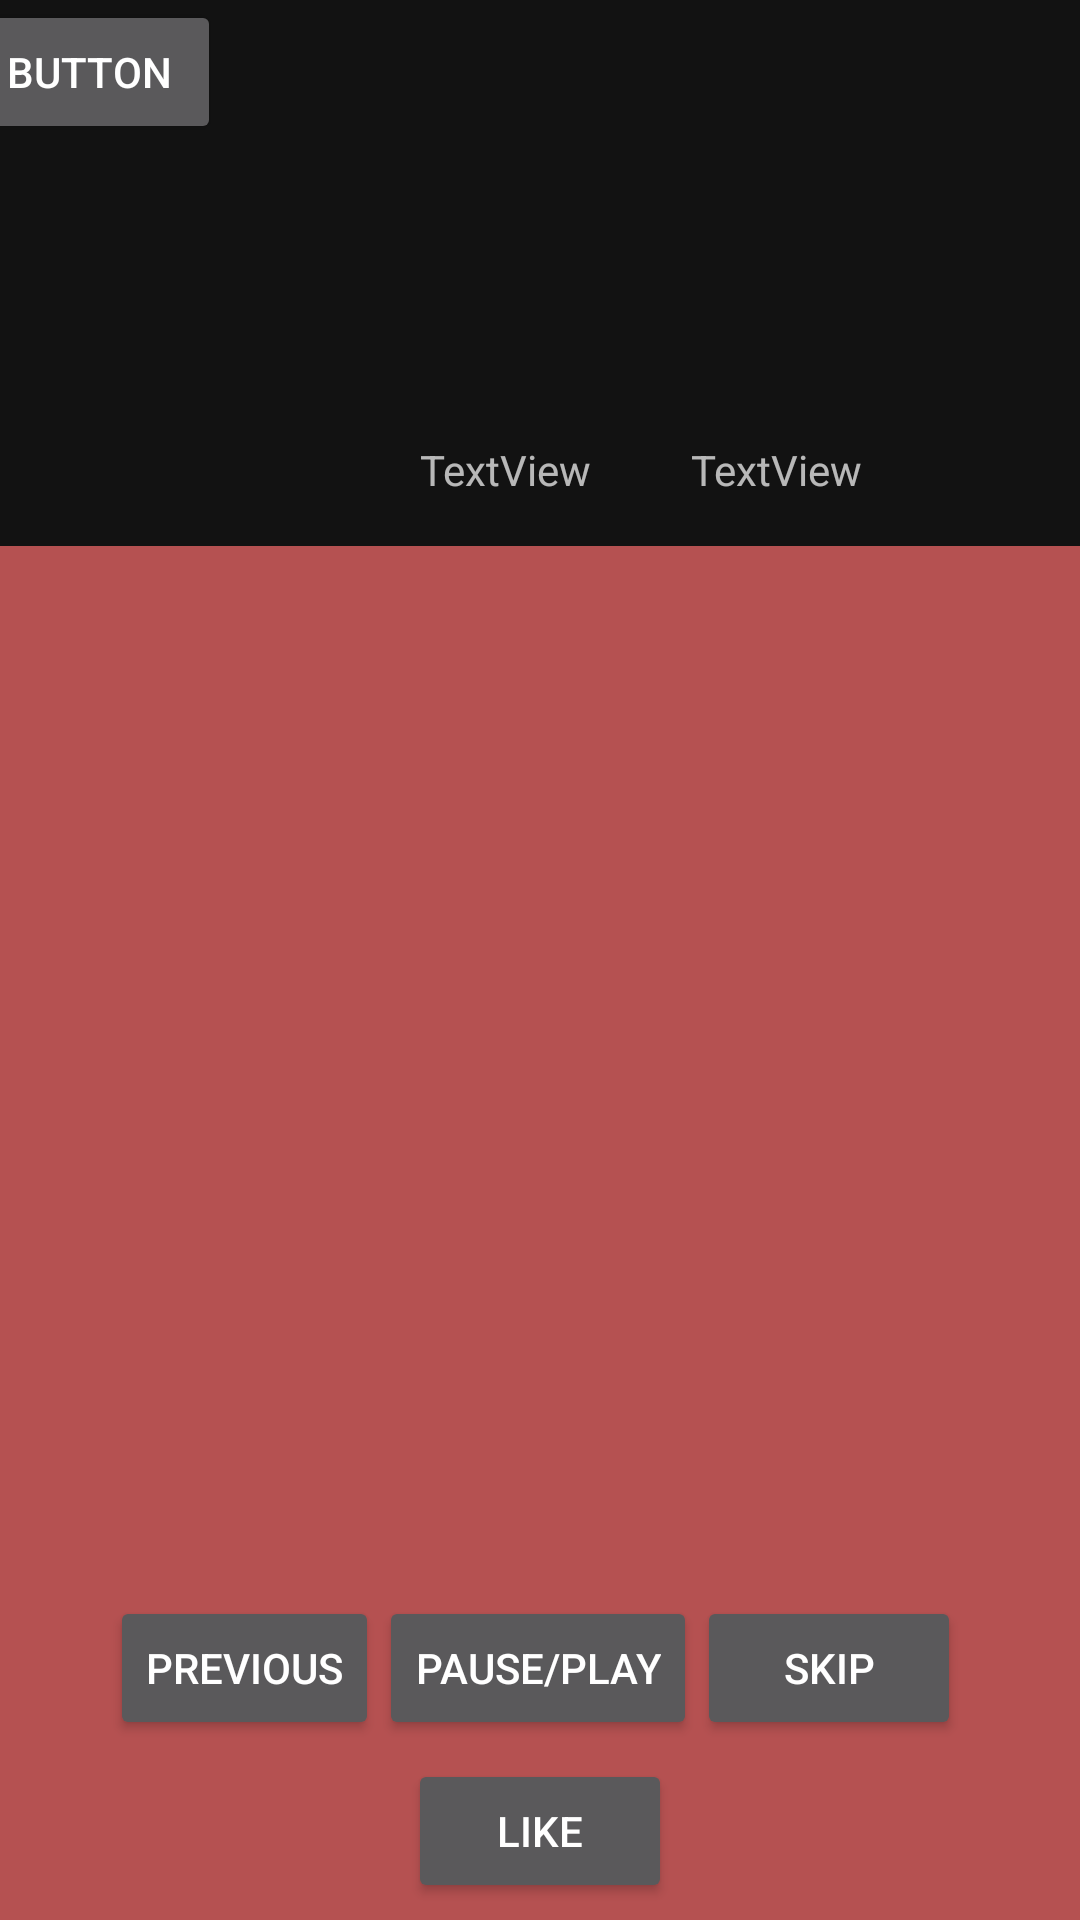

Layout XML and referenced resources for this Android screen:
<!-- AndroidManifest.xml: application theme Theme.DIG4634FinalProject -->
<!-- res/layout/activity_play_songs.xml -->
<?xml version="1.0" encoding="utf-8"?>
<androidx.constraintlayout.widget.ConstraintLayout xmlns:android="http://schemas.android.com/apk/res/android"
    xmlns:app="http://schemas.android.com/apk/res-auto"
    xmlns:tools="http://schemas.android.com/tools"
    android:layout_width="match_parent"
    android:layout_height="match_parent"
    tools:context=".PlaySongs">

    <Button
        android:id="@+id/button3"
        android:layout_width="wrap_content"
        android:layout_height="wrap_content"
        android:text="Like"
        app:layout_constraintBottom_toBottomOf="parent"
        app:layout_constraintEnd_toEndOf="parent"
        app:layout_constraintStart_toStartOf="parent"
        app:layout_constraintTop_toBottomOf="@+id/button7"
        app:layout_constraintVertical_bias="0.523" />

    <Button
        android:id="@+id/button6"
        android:layout_width="wrap_content"
        android:layout_height="wrap_content"
        android:layout_marginStart="4dp"
        android:layout_marginTop="532dp"
        android:text="Previous"
        app:layout_constraintEnd_toStartOf="@+id/button7"
        app:layout_constraintHorizontal_bias="1.0"
        app:layout_constraintStart_toStartOf="parent"
        app:layout_constraintTop_toTopOf="parent" />

    <Button
        android:id="@+id/button7"
        android:layout_width="wrap_content"
        android:layout_height="wrap_content"
        android:layout_marginTop="532dp"
        android:text="Pause/Play"
        app:layout_constraintEnd_toEndOf="parent"
        app:layout_constraintHorizontal_bias="0.498"
        app:layout_constraintStart_toStartOf="parent"
        app:layout_constraintTop_toTopOf="parent" />

    <Button
        android:id="@+id/button8"
        android:layout_width="wrap_content"
        android:layout_height="wrap_content"
        android:layout_marginStart="40dp"
        android:layout_marginTop="532dp"
        android:layout_marginEnd="4dp"
        android:text="Skip"
        app:layout_constraintEnd_toEndOf="parent"
        app:layout_constraintHorizontal_bias="0.65"
        app:layout_constraintStart_toEndOf="@+id/button7"
        app:layout_constraintStart_toStartOf="@+id/button7"
        app:layout_constraintTop_toTopOf="parent" />

    <VideoView
        android:id="@+id/videoView"
        android:layout_width="0dp"
        android:layout_height="0dp"
        android:backgroundTint="#B55151"
        app:layout_constraintBottom_toBottomOf="parent"
        app:layout_constraintEnd_toEndOf="parent"
        app:layout_constraintHorizontal_bias="0.0"
        app:layout_constraintStart_toStartOf="parent"
        app:layout_constraintTop_toBottomOf="@+id/constraintLayout" />

    <androidx.constraintlayout.widget.ConstraintLayout
        android:id="@+id/constraintLayout"
        android:layout_width="0dp"
        android:layout_height="182dp"
        app:layout_constraintBottom_toTopOf="@+id/videoView"
        app:layout_constraintEnd_toEndOf="parent"
        app:layout_constraintStart_toStartOf="parent"
        app:layout_constraintTop_toTopOf="parent">

        <Button
            android:id="@+id/backButton"
            android:layout_width="wrap_content"
            android:layout_height="wrap_content"
            android:layout_marginStart="8dp"
            android:text="Button"
            app:layout_constraintEnd_toStartOf="@+id/weatherIcon"
            app:layout_constraintStart_toStartOf="parent"
            tools:layout_editor_absoluteY="16dp" />

        <ImageView
            android:id="@+id/weatherIcon"
            android:layout_width="259dp"
            android:layout_height="107dp"
            android:layout_marginTop="16dp"
            android:layout_marginEnd="50dp"
            app:layout_constraintEnd_toEndOf="parent"
            app:layout_constraintStart_toEndOf="@+id/backButton"
            app:layout_constraintTop_toTopOf="parent"
            app:srcCompat="@drawable/chill" />

        <TextView
            android:id="@+id/tempText"
            android:layout_width="wrap_content"
            android:layout_height="wrap_content"
            android:layout_marginStart="140dp"
            android:layout_marginTop="24dp"
            android:text="TextView"
            app:layout_constraintStart_toStartOf="parent"
            app:layout_constraintTop_toBottomOf="@+id/weatherIcon" />

        <TextView
            android:id="@+id/humidityText"
            android:layout_width="wrap_content"
            android:layout_height="wrap_content"
            android:layout_marginStart="32dp"
            android:layout_marginTop="24dp"
            android:text="TextView"
            app:layout_constraintEnd_toEndOf="parent"
            app:layout_constraintHorizontal_bias="0.016"
            app:layout_constraintStart_toEndOf="@+id/tempText"
            app:layout_constraintTop_toBottomOf="@+id/weatherIcon" />
    </androidx.constraintlayout.widget.ConstraintLayout>

</androidx.constraintlayout.widget.ConstraintLayout>
<!-- resources referenced by this layout -->
<resources>
  <style name="Theme.DIG4634FinalProject" parent="Theme.MaterialComponents.NoActionBar">
          
          <item name="colorPrimary">@color/purple_500</item>
          <item name="colorPrimaryVariant">@color/purple_700</item>
          <item name="colorOnPrimary">@color/white</item>
          
          <item name="colorSecondary">@color/teal_200</item>
          <item name="colorSecondaryVariant">@color/teal_700</item>
          <item name="colorOnSecondary">@color/black</item>
          
          <item name="android:statusBarColor" tools:targetApi="l">?attr/colorPrimaryVariant</item>
          
      </style>
  <!-- not gathered from this repository: default colours our renderer supplied (Android Studio template values) -->
  <color name="purple_500">#FF6200EE</color>
  <color name="purple_700">#FF3700B3</color>
  <color name="teal_200">#FF03DAC5</color>
  <color name="teal_700">#FF018786</color>
  <color name="black">#FF000000</color>
  <color name="white">#FFFFFFFF</color>
</resources>
